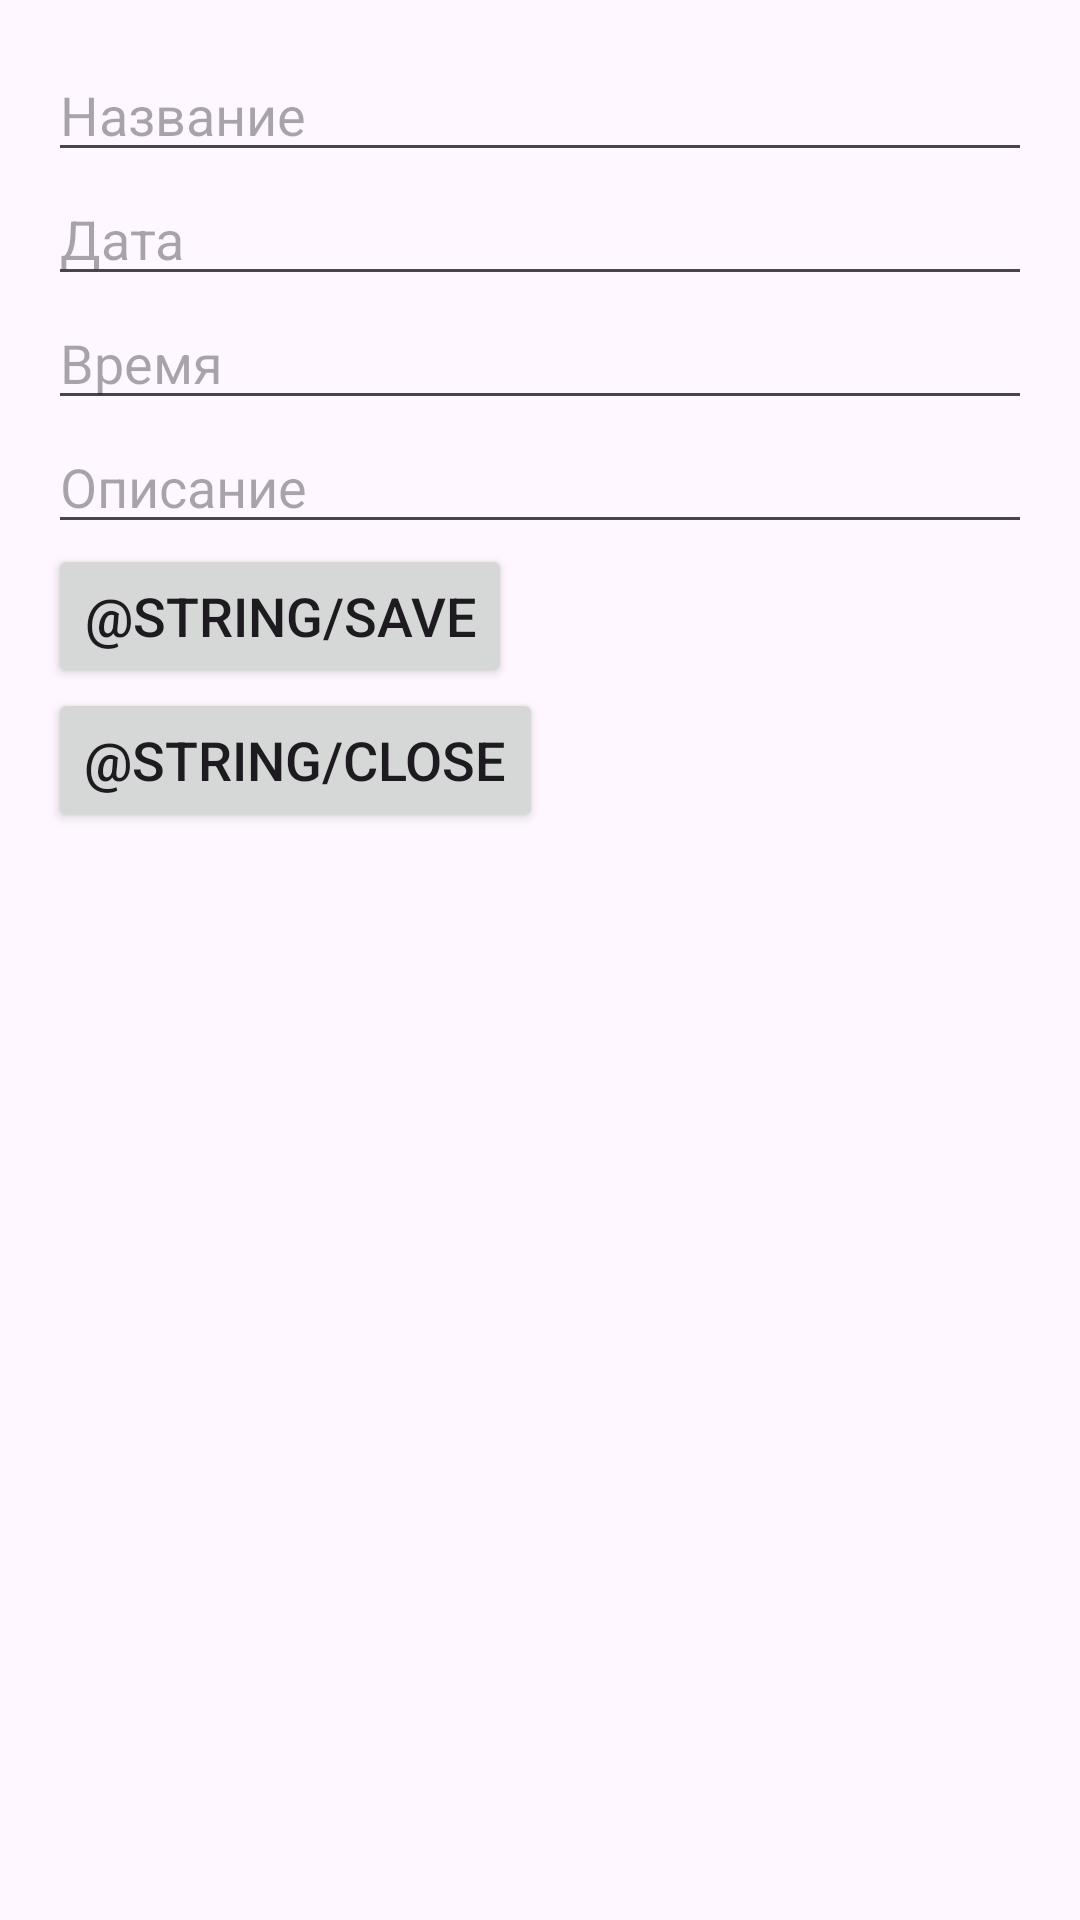

Android layout source for this screen:
<!-- AndroidManifest.xml: application theme Theme.WeekPlan -->
<!-- res/layout/add_page.xml -->
<?xml version="1.0" encoding="utf-8"?>
<androidx.constraintlayout.widget.ConstraintLayout xmlns:android="http://schemas.android.com/apk/res/android"
    xmlns:app="http://schemas.android.com/apk/res-auto"
    xmlns:tools="http://schemas.android.com/tools"
    android:layout_width="match_parent"
    android:layout_height="match_parent"
    >
        <include layout="@layout/fragment_note_form"/>

</androidx.constraintlayout.widget.ConstraintLayout>
<!-- res/layout/fragment_note_form.xml (included above) -->
<?xml version="1.0" encoding="utf-8"?>
<androidx.constraintlayout.widget.ConstraintLayout xmlns:android="http://schemas.android.com/apk/res/android"
    xmlns:app="http://schemas.android.com/apk/res-auto"
    xmlns:tools="http://schemas.android.com/tools"
    android:layout_width="match_parent"
    android:layout_height="match_parent">

    <LinearLayout
        android:layout_width="match_parent"
        android:layout_height="match_parent"
        android:orientation="vertical"
        android:padding="16dp">

        <EditText
            android:id="@+id/etNoteName"
            android:layout_width="match_parent"
            android:layout_height="wrap_content"
            android:hint="@string/planName"
            android:inputType="text"/>

        <EditText
            android:id="@+id/etDate"
            android:layout_width="match_parent"
            android:layout_height="wrap_content"
            android:hint="@string/planDate" />

        <EditText
            android:id="@+id/etTime"
            android:layout_width="match_parent"
            android:layout_height="wrap_content"
            android:hint="@string/planTime"
            android:inputType="time"/>

        <EditText
            android:id="@+id/description"
            android:layout_width="match_parent"
            android:layout_height="wrap_content"
            android:hint="@string/Description"
            android:inputType="text"/>

        <Button
            android:id="@+id/btnAction"
            android:layout_width="wrap_content"
            android:layout_height="wrap_content"
            android:text="@string/save"
            android:layout_centerInParent="true"
            android:textSize="18sp"/>

        
        <Button
            android:id="@+id/btnClose"
            android:layout_width="wrap_content"
            android:layout_height="wrap_content"
            android:text="@string/close"
            android:textSize="18sp"
            android:onClick="closePage"/>
    </LinearLayout>

</androidx.constraintlayout.widget.ConstraintLayout>
<!-- resources referenced by this layout -->
<resources>
  <string name="Description">Описание</string>
  <string name="close">Close</string>
  <string name="planDate">Дата </string>
  <string name="planName">Название</string>
  <string name="planTime">Время </string>
  <string name="save">Save</string>
  <style name="Theme.WeekPlan" parent="Base.Theme.WeekPlan" />
  <style name="Base.Theme.WeekPlan" parent="Theme.Material3.DayNight.NoActionBar">
          
          
      </style>
</resources>
